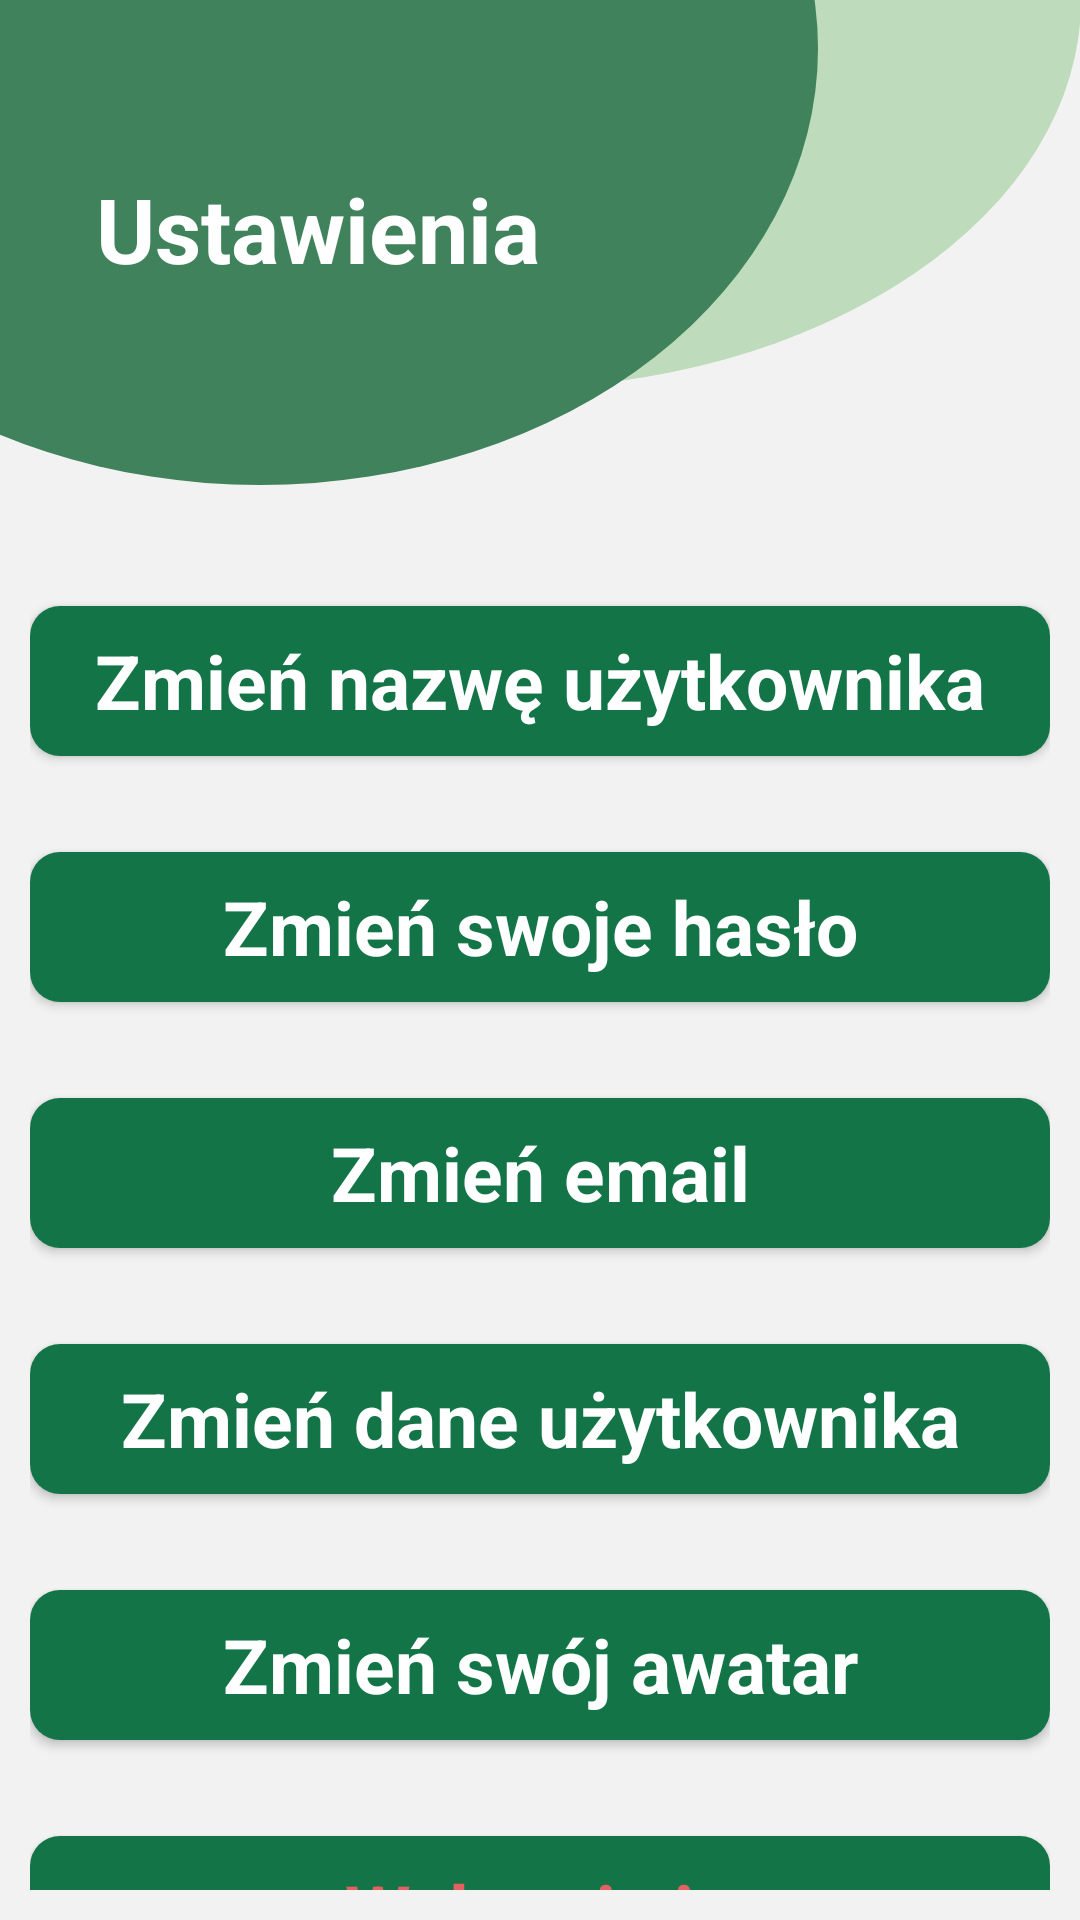

The Android layout XML behind this screen, and the referenced resources:
<!-- AndroidManifest.xml: application theme AppTheme -->
<!-- res/layout/user_view.xml -->
<androidx.constraintlayout.widget.ConstraintLayout xmlns:android="http://schemas.android.com/apk/res/android"
    xmlns:app="http://schemas.android.com/apk/res-auto"
    xmlns:tools="http://schemas.android.com/tools"
    android:layout_width="match_parent"
    android:layout_height="match_parent"
    android:background="#F2F2F2">

    <View
        android:id="@+id/top_view3"
        android:layout_width="385dp"
        android:layout_height="259dp"
        android:layout_marginTop="-130dp"
        android:background="@drawable/bg_view3"
        app:layout_constraintEnd_toEndOf="parent"
        app:layout_constraintTop_toTopOf="parent"
        tools:ignore="MissingConstraints" />

    <View
        android:id="@+id/top_view4"
        android:layout_width="372dp"
        android:layout_height="291dp"
        android:layout_marginStart="-100dp"
        android:layout_marginTop="-130dp"
        android:background="@drawable/bg_view2"
        app:layout_constraintStart_toStartOf="parent"
        app:layout_constraintTop_toTopOf="parent"
        tools:ignore="MissingConstraints" />

    <TextView
        android:id="@+id/textView_SignIn"
        android:layout_width="wrap_content"
        android:layout_height="wrap_content"
        android:layout_marginStart="32dp"
        android:layout_marginTop="56dp"
        android:text="@string/settingsBannerText"
        android:textColor="@color/white"
        android:textSize="30sp"
        android:textStyle="bold"
        app:layout_constraintStart_toStartOf="parent"
        app:layout_constraintTop_toTopOf="parent" />

    <LinearLayout
        android:layout_width="match_parent"
        android:layout_height="match_parent"
        android:layout_marginTop="160dp"
        android:orientation="vertical"
        android:padding="10dp"
        app:layout_constraintTop_toBottomOf="@+id/top_view4">

        <androidx.appcompat.widget.AppCompatButton
            android:id="@+id/change_username_button"
            style="@android:style/Widget.Button"
            android:layout_width="match_parent"
            android:layout_height="50dp"
            android:layout_marginTop="32dp"
            android:background="@drawable/button_background"
            android:text="@string/changeUsername"
            android:textColor="@color/white"
            android:textSize="25sp"
            android:textStyle="bold" />

        <androidx.appcompat.widget.AppCompatButton
            android:id="@+id/change_password_button"
            style="@android:style/Widget.Button"
            android:layout_width="match_parent"
            android:layout_height="50dp"
            android:layout_marginTop="32dp"
            android:background="@drawable/button_background"
            android:text="@string/changePassword"
            android:textColor="@color/white"
            android:textSize="25sp"
            android:textStyle="bold" />

        <androidx.appcompat.widget.AppCompatButton
            android:id="@+id/change_email_button"
            style="@android:style/Widget.Button"
            android:layout_width="match_parent"
            android:layout_height="50dp"
            android:layout_marginTop="32dp"
            android:background="@drawable/button_background"
            android:text="@string/changeEmail"
            android:textColor="@color/white"
            android:textSize="25sp"
            android:textStyle="bold" />

        <androidx.appcompat.widget.AppCompatButton
            android:id="@+id/change_data_button"
            style="@android:style/Widget.Button"
            android:layout_width="match_parent"
            android:layout_height="50dp"
            android:layout_marginTop="32dp"
            android:background="@drawable/button_background"
            android:text="@string/changeData"
            android:textColor="@color/white"
            android:textSize="25sp"
            android:textStyle="bold" />


        <androidx.appcompat.widget.AppCompatButton
            android:id="@+id/change_avatar_button"
            style="@android:style/Widget.Button"
            android:layout_width="match_parent"
            android:layout_height="50dp"
            android:layout_marginTop="32dp"
            android:background="@drawable/button_background"
            android:text="@string/changeAvatar"
            android:textColor="@color/white"
            android:textSize="25sp"
            android:textStyle="bold" />

        <androidx.appcompat.widget.AppCompatButton
            android:id="@+id/log_out_button"
            style="@android:style/Widget.Button"
            android:layout_width="match_parent"
            android:layout_height="50dp"
            android:layout_marginTop="32dp"
            android:background="@drawable/button_background"
            android:text="@string/logOut"
            android:textColor="@color/red"
            android:textSize="25sp"
            android:textStyle="bold" />

    </LinearLayout>
</androidx.constraintlayout.widget.ConstraintLayout>
<!-- resources referenced by this layout -->
<resources>
  <color name="red">#E56161</color>
  <color name="white">#FFFFFFFF</color>
  <!-- drawable bg_view2 (drawable) -->
  <shape xmlns:android="http://schemas.android.com/apk/res/android"
      android:shape="oval">
      <solid android:color="@color/light_green2"/>
      <size
          android:width="200dp"
          android:height="200dp"/>
  </shape>
  <!-- drawable bg_view3 (drawable) -->
  <shape xmlns:android="http://schemas.android.com/apk/res/android"
      android:shape="oval">
      <solid android:color="@color/light_green"/>
      <size
          android:width="200dp"
          android:height="200dp"/>
  </shape>
  <!-- drawable button_background (drawable) -->
  <?xml version="1.0" encoding="utf-8"?>
  <selector xmlns:android="http://schemas.android.com/apk/res/android">
  <item>
      <shape android:shape="rectangle">
          <corners android:radius="10dp" />
          <solid android:color="@color/green"/>
      </shape>
  </item>
  </selector>
  <string name="changeAvatar">Zmień swój awatar</string>
  <string name="changeData">Zmień dane użytkownika</string>
  <string name="changeEmail">Zmień email</string>
  <string name="changePassword">Zmień swoje hasło</string>
  <string name="changeUsername">Zmień nazwę użytkownika</string>
  <string name="logOut">Wyloguj się</string>
  <string name="settingsBannerText">Ustawienia</string>
  <style name="AppTheme" parent="Theme.MaterialComponents.Light.NoActionBar">
          
          <item name="colorPrimary">@color/green</item>
          <item name="colorPrimaryDark">@color/green</item>
          <item name="colorAccent">@color/green</item>
  
      </style>
  <color name="light_green2">#3F825C</color>
  <color name="light_green">#BEDBBB</color>
  <color name="green">#137547</color>
</resources>
